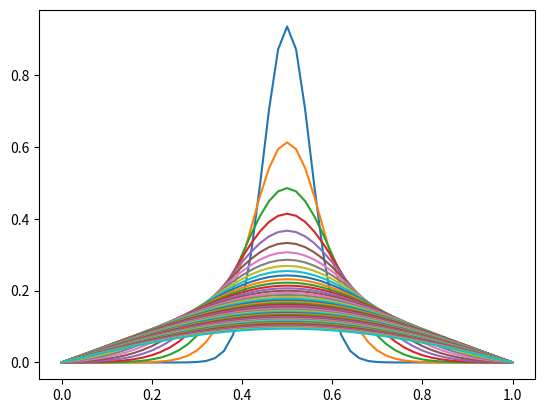

Write Python code to recreate this figure.
from matplotlib.pyplot import plot, show
from numpy import linspace, zeros, exp

L = 1.
a = 1
T = 0.1
F = 0.5
Nx = 50

x = linspace(0, L, Nx + 1)  # mesh points in space
dx = x[1] - x[0]
t = linspace(0, T, Nx + 1)  # mesh points in time
u = zeros(Nx + 1)  # unknown u at new time level
u_1 = zeros(Nx + 1)  # u at the previous time level
dt = F * dx ** 2 / a
Nt = int(round(T / float(dt)))

# Data structures for the linear system
A = zeros((Nx + 1, Nx + 1))
b = zeros(Nx + 1)

for i in range(1, Nx):
    A[i, i - 1] = -F
    A[i, i + 1] = -F
    A[i, i] = 1 + 2 * F
A[0, 0] = A[Nx, Nx] = 1

# Set initial condition u(x,0) = I(x)
for i in range(0, Nx + 1):
    u_1[i] = exp(-0.5 * ((x[i] - L / 2.0) ** 2) / 0.05 ** 2)

import scipy.linalg

for n in range(0, Nt):
    # Compute b and solve linear system
    for i in range(1, Nx):
        b[i] = -u_1[i]
    b[0] = b[Nx] = 0
    u[:] = scipy.linalg.solve(A, b)

    # Update u_1 before next step
    u_1[:] = u
    if n % 10 == 0:
        plot(x, -u_1)

show()